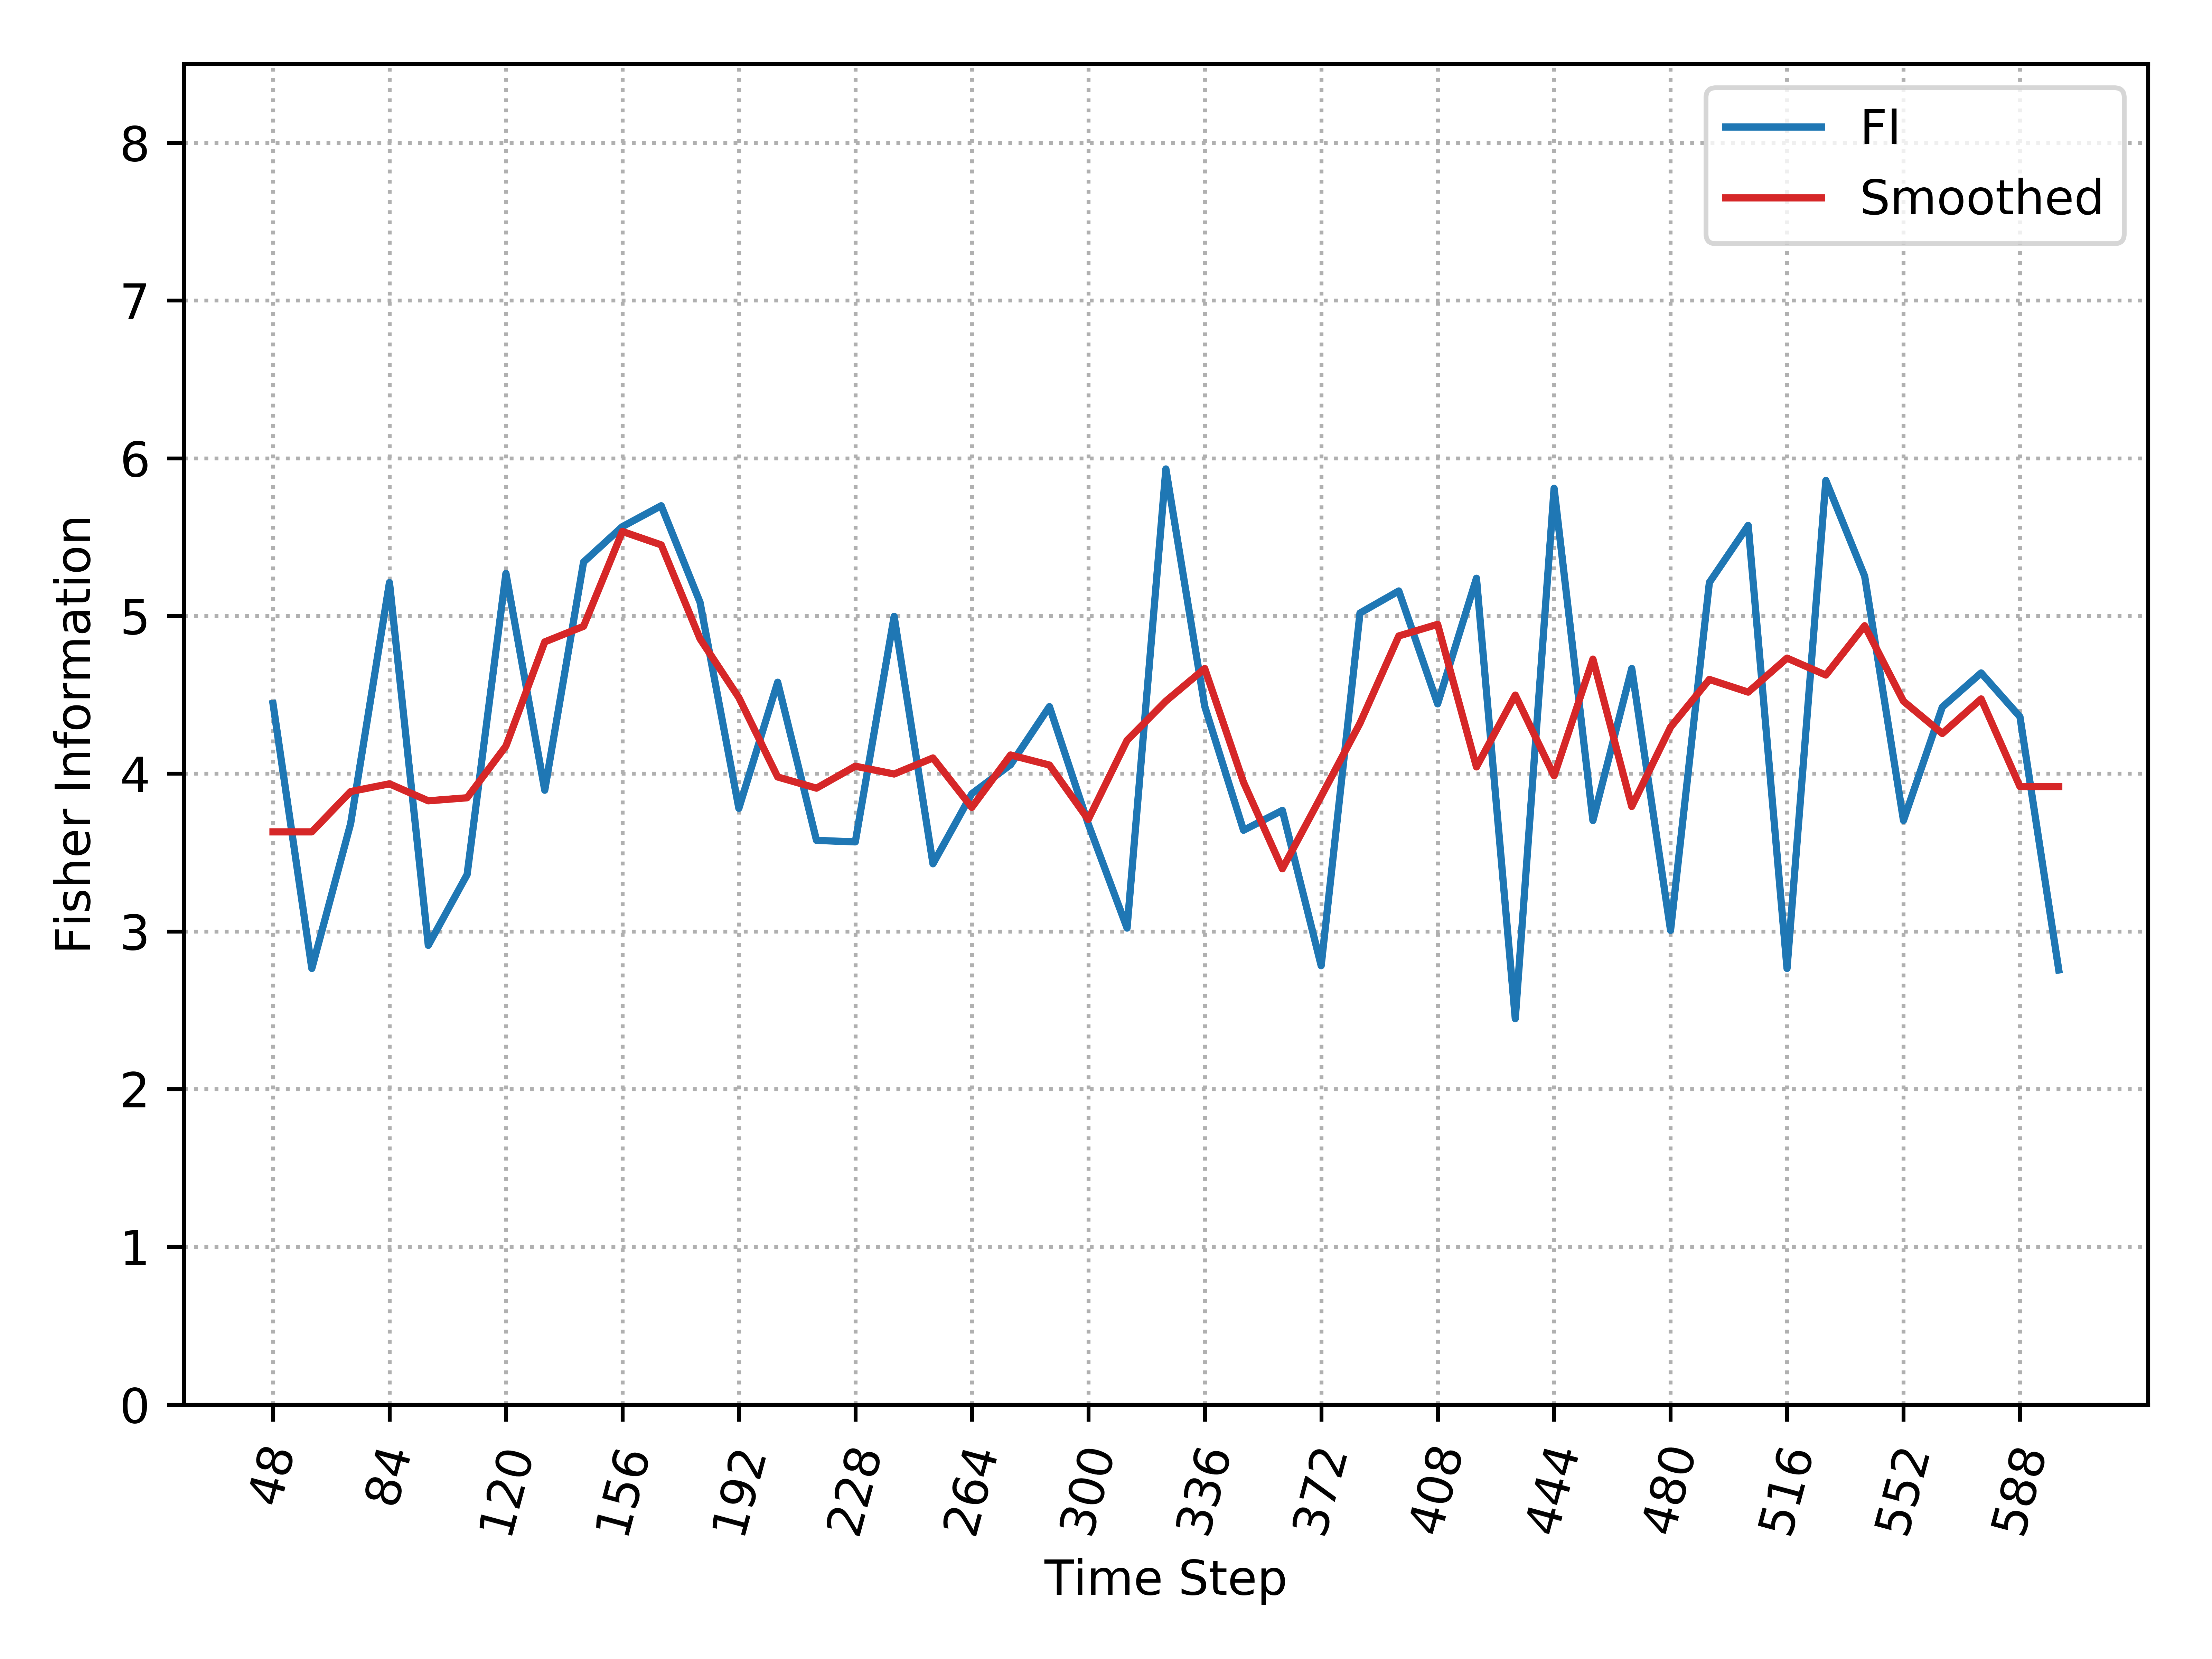

Source data for this figure (header and first rows):
, Time_Step, FI, Smooth_FI
0, 48, 4.445, 3.631
1, 60, 2.765, 3.631
2, 72, 3.683, 3.887
3, 84, 5.212, 3.936
4, 96, 2.911, 3.828
5, 108, 3.36, 3.847
6, 120, 5.27, 4.175
7, 132, 3.895, 4.836
8, 144, 5.342, 4.934
9, 156, 5.566, 5.536
10, 168, 5.699, 5.451
11, 180, 5.087, 4.855
12, 192, 3.78, 4.482
13, 204, 4.58, 3.979
14, 216, 3.577, 3.908
15, 228, 3.568, 4.047
16, 240, 4.997, 3.998
17, 252, 3.429, 4.1
18, 264, 3.873, 3.786
19, 276, 4.057, 4.118
20, 288, 4.425, 4.055
21, 300, 3.682, 3.709
22, 312, 3.021, 4.211
23, 324, 5.932, 4.46
24, 336, 4.427, 4.667
25, 348, 3.641, 3.945
26, 360, 3.767, 3.397
27, 372, 2.783, 3.856
28, 384, 5.019, 4.32
29, 396, 5.159, 4.873
30, 408, 4.443, 4.947
31, 420, 5.239, 4.043
32, 432, 2.447, 4.498
33, 444, 5.809, 3.986
34, 456, 3.703, 4.726
35, 468, 4.667, 3.792
36, 480, 3.006, 4.295
37, 492, 5.212, 4.598
38, 504, 5.574, 4.517
39, 516, 2.765, 4.733
40, 528, 5.859, 4.625
41, 540, 5.252, 4.938
42, 552, 3.703, 4.459
43, 564, 4.422, 4.255
44, 576, 4.639, 4.474
45, 588, 4.361, 3.918
46, 600, 2.755, 3.918
